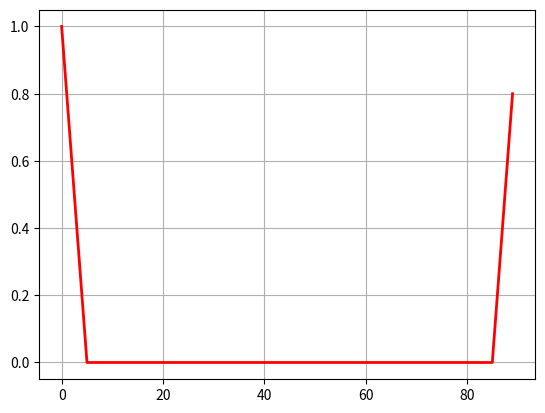

This figure's Python source:
# -*- coding:utf-8 -*-

from __future__ import absolute_import, division, print_function
import numpy as np
import math


def gaussian_label(label, num_class, u=0, sig=4.0):
    x = np.array(range(math.floor(-num_class/2), math.ceil(num_class/2), 1))
    y_sig = np.exp(-(x - u) ** 2 / (2 * sig ** 2))
    return np.concatenate([y_sig[math.ceil(num_class/2)-label:],
                           y_sig[:math.ceil(num_class/2)-label]], axis=0)


def rectangular_label(label, num_class, raduius=4):
    x = np.zeros([num_class])
    x[:raduius+1] = 1
    x[-raduius:] = 1
    y_sig = np.concatenate([x[-label:], x[:-label]], axis=0)
    return y_sig


def pulse_label(label, num_class):
    x = np.zeros([num_class])
    x[label] = 1
    return x


def triangle_label(label, num_class, raduius=4):
    y_sig = np.zeros([num_class])
    x = np.array(range(raduius+1))
    y = -1/(raduius+1) * x + 1
    y_sig[:raduius+1] = y
    y_sig[-raduius:] = y[-1:0:-1]

    return np.concatenate([y_sig[-label:], y_sig[:-label]], axis=0)


def get_all_smooth_label(num_label, label_type=0, raduius=4):
    all_smooth_label = []

    if label_type == 0:
        for i in range(num_label):
            all_smooth_label.append(gaussian_label(i, num_label, sig=raduius))
    elif label_type == 1:
        for i in range(num_label):
            all_smooth_label.append(rectangular_label(i, num_label, raduius=raduius))
    elif label_type == 2:
        for i in range(num_label):
            all_smooth_label.append(pulse_label(i, num_label))
    elif label_type == 3:
        for i in range(num_label):
            all_smooth_label.append(triangle_label(i, num_label, raduius=raduius))
    else:
        raise Exception('Only support gaussian, rectangular, triangle and pulse label')
    return np.array(all_smooth_label)


def angle_smooth_label(angle_label, angle_range=90, label_type=0, raduius=4):
    """
    :param angle_label: [-angle_range,0)
    :param angle_range: 90 or 180
    :return:
    """
    angle_label = np.array(-np.round(angle_label), np.int32)
    all_smooth_label = get_all_smooth_label(angle_range, label_type, raduius)
    inx = angle_label == angle_range
    angle_label[inx] = angle_range - 1
    smooth_label = all_smooth_label[angle_label]
    return np.array(smooth_label, np.float32)


if __name__ == '__main__':
    import matplotlib.pyplot as plt

    # angle_label = np.array([-89.9, -45.2, -0.3, -1.9])
    # smooth_label = angle_smooth_label(angle_label)

    # y_sig = triangle_label(30, 180, raduius=8)
    # y_sig = gaussian_label(30, 180, sig=0.1)
    # y_sig = pulse_label(30, 180)
    y_sig = triangle_label(0, 90)
    x = np.array(range(0, 90, 1))
    plt.plot(x, y_sig, "r-", linewidth=2)
    plt.grid(True)
    plt.show()
    print(y_sig)
